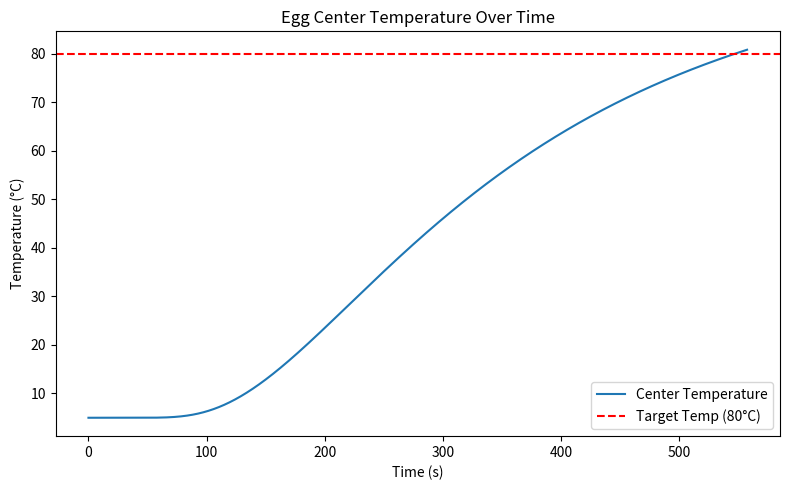

Reproduce this figure in Python.
import matplotlib.pyplot as plt
import numpy as np
import pandas as pd

#defining the properties for the egg

k = 0.5 #thermal conductivity
rho = 1000 #density
c = 3000 #specific heat
alpha = k /( rho*c)

#defining the parameters for boundary and initial conditions

R = 0.02 #chicken egg
T_i = 5 #intial temp in celcius
T_f = 80 #final target temp
T_surface = 100 #temperature for the surface water
dt = 0.2 #time step
dr= 0.0005 #steps in spherical coordinates

r = np.arange(0,R+dr,dr)
N = len(r)
T = np.ones(N) * T_i # need to define my somewhat empty ones matrix

def forward_step (T, alpha, r, dr, dt):
    T_update = T.copy()
    for i in range (1, len(r) - 1):
        d2Tdr2 = (T[i+1] - 2*T[i] +T[i-1]) / (dr**2)
        dTdr = (T[i+1] - T[i-1]) / (2*dr)
        T_update[i] = T[i] + dt*alpha*(d2Tdr2 + ((2/r[i])*dTdr)) #isolate for T_i (k+1)

    T_update[0] = T_update[1]
    T_update[-1] = T_surface                                                                            
    return T_update
   
#in the main code you will have a while loop for the temperture

time = 0.0
max_time = 2400
T_rec = [T.copy()]
times = [time]
over_duration = 0.0

cook_time = None

while time < max_time:

    T = forward_step(T, alpha, r, dr, dt)
    time += dt
    T_rec.append(T.copy())
    times.append(time)

    if np.min(T[:-1]) >= T_f:
        over_duration += dt
        if over_duration >= 10.0:
            cook_time = time
            break

    else:
        over_duration = 0.0

#plotting

T_rec = np.array(T_rec)

# Plot temperature at the center of the egg over time

center_index = 0  
center_temps = [temp[center_index] for temp in T_rec]

plt.figure(figsize=(8, 5))
plt.plot(times, center_temps, label="Center Temperature")
plt.axhline(T_f, color='r', linestyle='--', label="Target Temp (80°C)")
plt.xlabel("Time (s)")
plt.ylabel("Temperature (°C)")
plt.title("Egg Center Temperature Over Time")
plt.legend()
plt.tight_layout()
plt.show()
plt.close()

                                   
print(cook_time)
